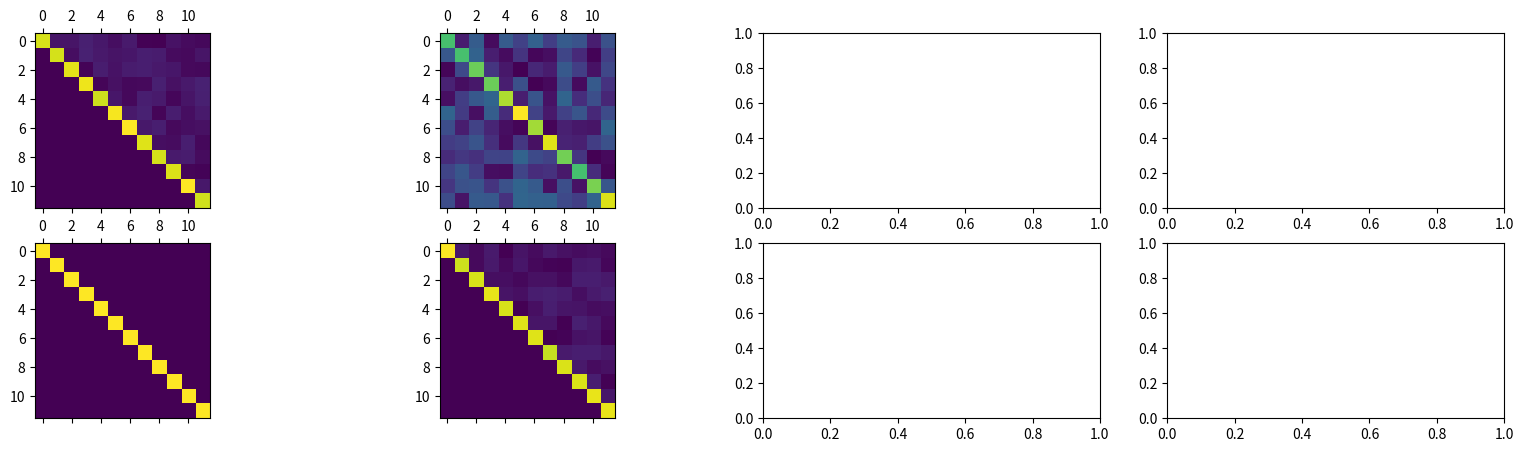

The script that saved this image: (Note: this script raises an exception after producing the figure.)
#from scipy.sparse.linalg import spsolve
#from scipy.sparse import csc_matrix
#import scipy.sparse as sparse
import scipy.linalg as linalg
import matplotlib.pyplot as plt
import numpy as np
import matplotlib as mpl

def generateTriDiag(size, w):
    return np.diag(w*np.ones(size-1),-1) + np.diag(np.ones(size),0) + np.diag(w*np.ones(size-1),1)

def generateMat0(shuffle=False):
    Z = 1*np.eye(2*size) + np.triu(0.1*np.random.rand(2*size,2*size))
    if shuffle:
        Z = Z[:, np.random.permutation(Z.shape[1])]
        Z = Z + 2*np.eye(2*size)
    A = Z[:size,:size]
    B = Z[:size,size:] + 0.2*np.eye(size)
    Z[:size,size:] = B
    C = Z[size:,:size] + 0.2*np.eye(size)
    Z[size:,:size] = C
    D = Z[size:,size:]
    return A, B, C, D, Z

def generateMat1(w=0.1):
    A = generateTriDiag(size, w)
    B = np.eye(size)
    C = generateTriDiag(size, w)
    D = generateTriDiag(size, w)
    Z = np.zeros((2*size,2*size))
    Z[:size,:size] = A
    Z[:size,size:] = B
    Z[size:,:size] = C
    Z[size:,size:] = D
    return A, B, C, D, Z

########################################################

def solveP0(A, B, Lu, v, u, f1):
    return linalg.solve(A + Lu*np.eye(A.shape[0]), f1 - np.dot(B,v) + Lu*u)

def solveP1(A, B, C, D, Lv, u, v, f1, f2, AA, invAA):
    M = D - np.dot(C,np.dot(invAA,B)) + Lv*np.eye(A.shape[0])
    h = np.dot(A-AA,u)
    f = f2 - np.dot(C,np.dot(invAA,f1-h)) + Lv*v
    return linalg.solve(M, f)

########################################################

def method0(nit):
    print("method 0")
    u = np.zeros(A.shape[0])
    v = np.zeros(A.shape[0])
    res = []
    for i in range(nit):
        v = linalg.solve(D, f2 - C.dot(u))
        u = linalg.solve(A + Lv*np.eye(A.shape[0]), f1 - np.dot(B,v) + Lv*v)
        res.append(np.linalg.norm(sol - np.concatenate((u,v))))
    return u, v, np.array(res)
    
def method1(nit):
    print("method 1")
    
    AA = np.diag(A.diagonal(),0)
    invAA = np.diag(1/A.diagonal(),0)
    
    u = np.zeros(A.shape[0])
    v = np.zeros(A.shape[0])
    res = []
    for i in range(nit):
        v = solveP1(A, B, C, D, Lv, u, v, f1, f2, AA, invAA)
        u = solveP0(A, B,       Lu, v, u, f1)
        res.append(np.linalg.norm(sol - np.concatenate((u,v))))
    return u, v, AA, invAA, np.array(res)

def method2(nit):
    print("method 2")
    
    DD = np.diag(D.diagonal(),0)
    invDD = np.diag(1/D.diagonal(),0)

    u = np.zeros(A.shape[0])
    v = np.zeros(A.shape[0])
    res = []
    for i in range(nit):
        h = np.dot(D-DD,v)
        u = linalg.solve(A - np.dot(B, np.dot(invDD, C)) + Lu*np.eye(size), f1 - np.dot(B, np.dot(invDD, f2-h)) + Lu*u)
        v = linalg.solve(D, f2 - np.dot(C,u))
        res.append(np.linalg.norm(sol - np.concatenate((u,v))))
    return u, v, DD, invDD, np.array(res)

def methodGradSplit(nit, alpha=0.5):
    print("method grad")
    u = np.zeros(A.shape[0])
    v = np.zeros(A.shape[0])
    res = []
    AtA = np.dot(A.T,A)
    CtC = np.dot(C.T,C)
    AtB = np.dot(A.T,B)
    CtD = np.dot(C.T,D)
    BtA = np.dot(B.T,A)
    DtC = np.dot(D.T,C)
    BtB = np.dot(B.T,B)
    DtD = np.dot(D.T,D)
    for i in range(nit):
        u = u - alpha*2*(np.dot(AtA+CtC,u) + np.dot(AtB+CtD,v) - np.dot(A.T,f1) - np.dot(C.T,f2))
        v = v - alpha*2*(np.dot(BtA+DtC,u) + np.dot(BtB+DtD,v) - np.dot(B.T,f1) - np.dot(D.T,f2))
        res.append(np.linalg.norm(sol - np.concatenate((u,v))))
    return u, v, np.array(res)

def methodGradMonolithic(nit, alpha=0.2):
    uv = np.zeros(2*size)
    res = []
    for i in range(nit):
        uv = uv - alpha*2*np.dot(Z.T,np.dot(Z,uv)-f)
        res.append(np.linalg.norm(sol - uv))
    return uv, np.array(res)

size = 12
A, B, C, D, Z = generateMat0(shuffle=False)
#A, B, C, D, Z = generateMat1()

f1 = np.random.rand(size)
f2 = np.random.rand(size)
print("determinant of Z =", linalg.det(Z))
print("condition number of Z =", np.linalg.cond(Z))

f = np.concatenate((f1,f2))
sol = linalg.solve(Z, f)
print(f"monolithic error = {np.linalg.norm(f-np.dot(Z,sol))}")

fig, axs = plt.subplots(2, 4, figsize=(20,5))
cax1 = axs[0,0].matshow(A)
cax2 = axs[0,1].matshow(B)
cax3 = axs[1,0].matshow(C)
cax4 = axs[1,1].matshow(D)
cax5 = axs[0,2].matshow(AA)
cax6 = axs[1,2].matshow(invAA)
cax7 = axs[0,3].matshow(DD)
cax8 = axs[1,3].matshow(invDD)
fig.colorbar(cax1, ax=axs[0,0])
fig.colorbar(cax2, ax=axs[0,1])
fig.colorbar(cax3, ax=axs[1,0])
fig.colorbar(cax4, ax=axs[1,1])
fig.colorbar(cax5, ax=axs[0,2])
fig.colorbar(cax6, ax=axs[1,2])
fig.colorbar(cax7, ax=axs[0,3])
fig.colorbar(cax8, ax=axs[1,3])

fig1, ax = plt.subplots(1, 1, figsize=(10,5))
cax = ax.matshow(Z)
fig.colorbar(cax, ax=ax)

Lu = 1.0
Lv = 0.0

u0, v0, res0 = method0(60)
u1, v1, AA, invAA, res1 = method1(60)
u2, v2, DD, invDD, res2 = method2(60)
#u3, v3, res3 = methodGradSplit(60,alpha=0.5)
#uv4, res4 = methodGradMonolithic(100,alpha=0.2)
uv5, res5 = jacobiStab(60, l=0.3)

plt.figure()
plt.plot(res0, label="method0")
plt.semilogy(res1, label="method1")
plt.plot(res2, label="method2")
#plt.plot(res3, label="method grad")
plt.plot(res5, label="method JacobiStab")

plt.grid()
plt.legend()
plt.show()

